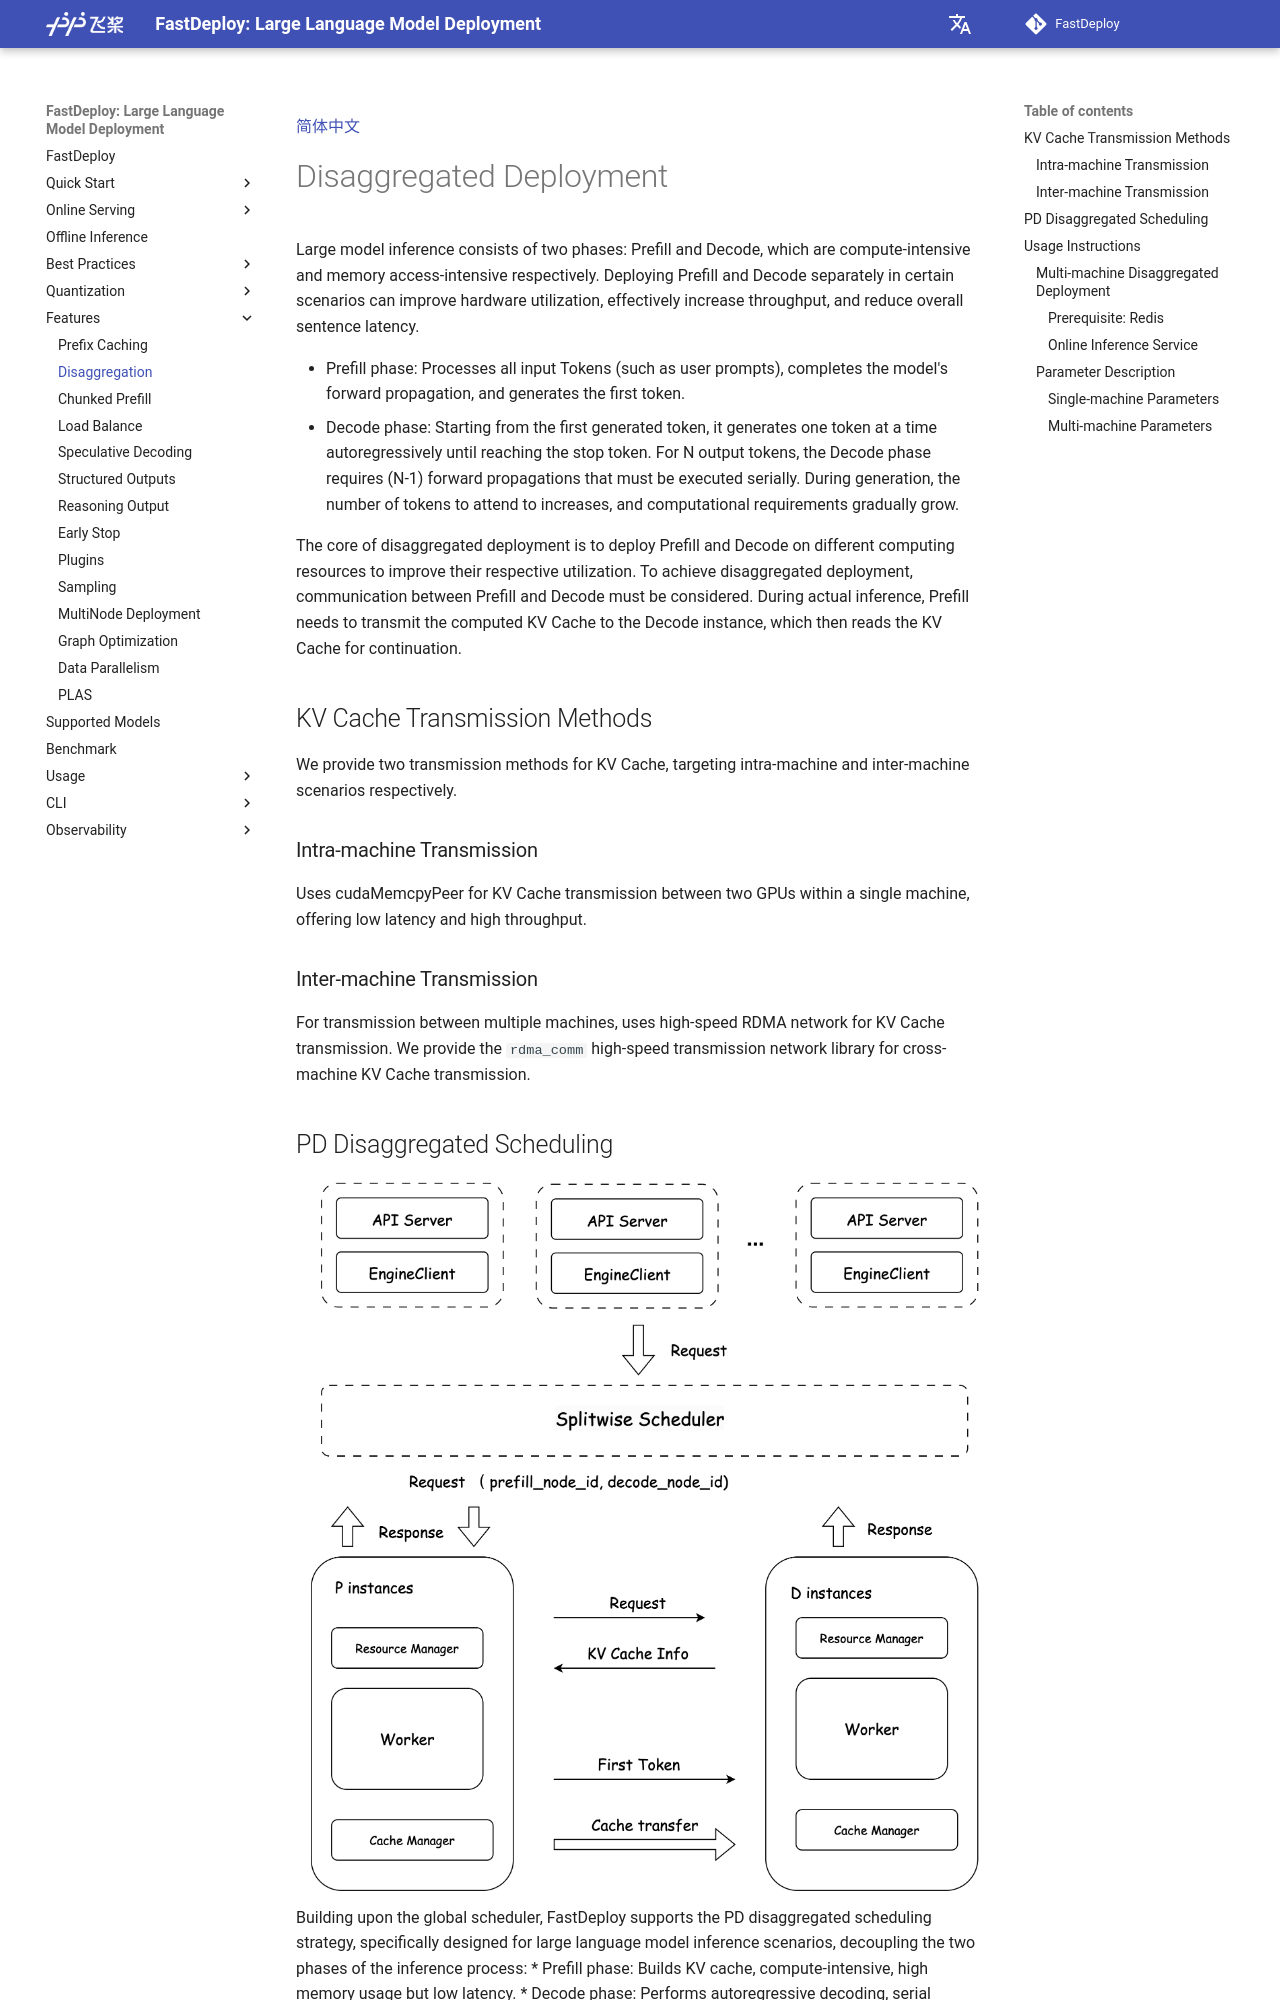

repository: lddfym/FastDeploy · page: features/disaggregated/index.html · generator: mkdocs

[简体中文](../zh/features/disaggregated.md)

# Disaggregated Deployment

Large model inference consists of two phases: Prefill and Decode, which are compute-intensive and memory access-intensive respectively. Deploying Prefill and Decode separately in certain scenarios can improve hardware utilization, effectively increase throughput, and reduce overall sentence latency.

* Prefill phase: Processes all input Tokens (such as user prompts), completes the model's forward propagation, and generates the first token.
* Decode phase: Starting from the first generated token, it generates one token at a time autoregressively until reaching the stop token. For N output tokens, the Decode phase requires (N-1) forward propagations that must be executed serially. During generation, the number of tokens to attend to increases, and computational requirements gradually grow.

The core of disaggregated deployment is to deploy Prefill and Decode on different computing resources to improve their respective utilization. To achieve disaggregated deployment, communication between Prefill and Decode must be considered.
During actual inference, Prefill needs to transmit the computed KV Cache to the Decode instance, which then reads the KV Cache for continuation.

## KV Cache Transmission Methods
We provide two transmission methods for KV Cache, targeting intra-machine and inter-machine scenarios respectively.

### Intra-machine Transmission
Uses cudaMemcpyPeer for KV Cache transmission between two GPUs within a single machine, offering low latency and high throughput.

### Inter-machine Transmission
For transmission between multiple machines, uses high-speed RDMA network for KV Cache transmission. We provide the `rdma_comm` high-speed transmission network library for cross-machine KV Cache transmission.
